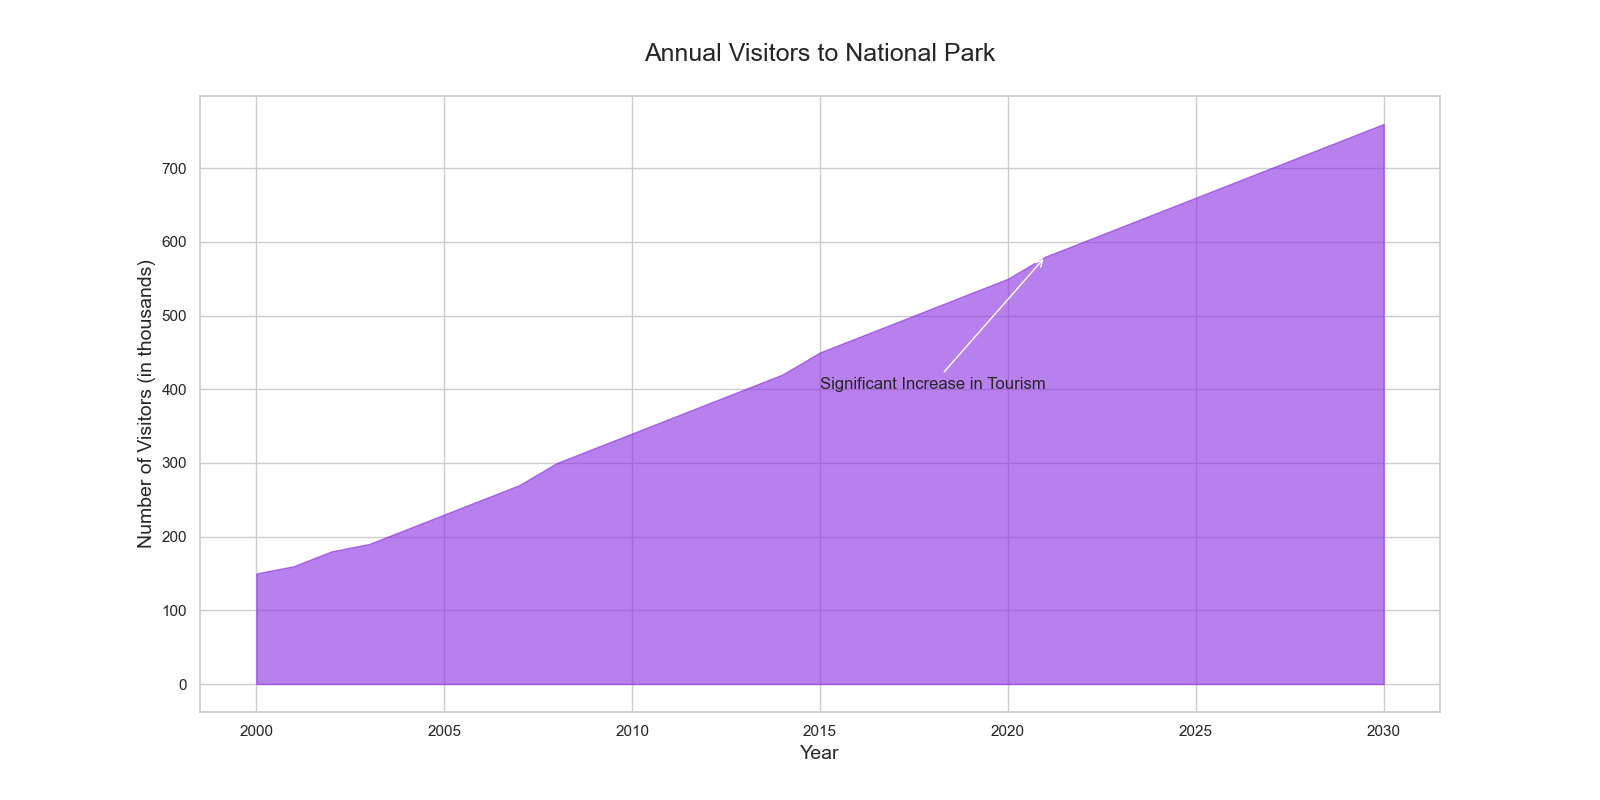

The file beside this chart, header and first rows:
Year, Visitors
2000, 150
2001, 160
2002, 180
2003, 190
2004, 210
2005, 230
2006, 250
2007, 270
2008, 300
2009, 320
2010, 340
2011, 360
2012, 380
2013, 400
2014, 420
2015, 450
2016, 470
2017, 490
2018, 510
2019, 530
2020, 550
2021, 580
2022, 600
2023, 620
2024, 640
2025, 660
2026, 680
2027, 700
2028, 720
2029, 740
2030, 760
